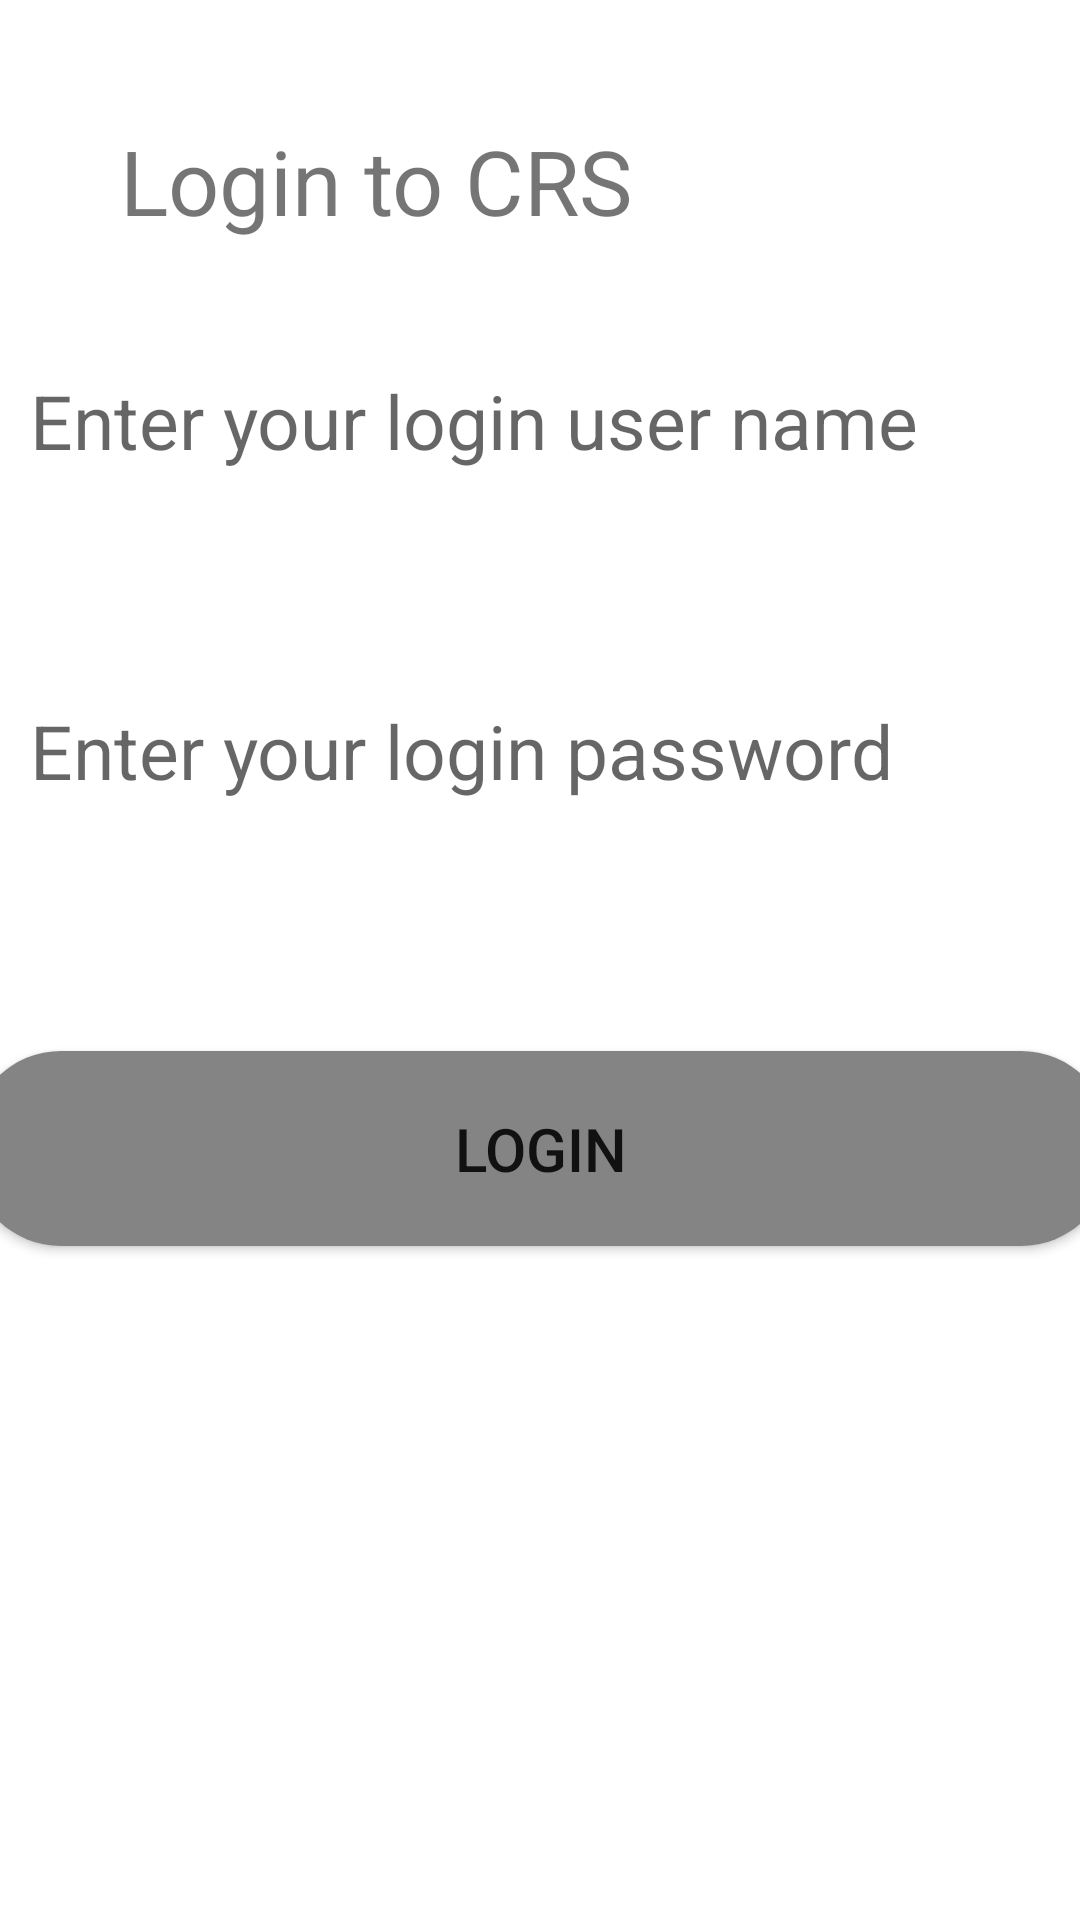

This screen was rendered from an Android layout file. Write that file and the resources it references.
<!-- AndroidManifest.xml: fallback theme Theme.MaterialComponents.DayNight.NoActionBar -->
<!-- res/layout/activity_login.xml -->
<?xml version="1.0" encoding="utf-8"?>
<android.support.constraint.ConstraintLayout xmlns:android="http://schemas.android.com/apk/res/android"
    xmlns:app="http://schemas.android.com/apk/res-auto"
    xmlns:tools="http://schemas.android.com/tools"
    android:id="@+id/container"
    android:layout_width="match_parent"
    android:layout_height="match_parent">

    <TextView
        android:id="@+id/message"
        android:layout_width="wrap_content"
        android:layout_height="wrap_content"
        android:layout_marginStart="40dp"
        android:layout_marginLeft="40dp"
        android:layout_marginTop="40dp"
        android:textSize="30sp"
        android:text="Login to CRS"
        app:layout_constraintLeft_toLeftOf="parent"
        app:layout_constraintTop_toTopOf="parent" />
    <EditText
        android:id="@+id/userName"
        android:layout_width="match_parent"
        android:layout_height="40dp"
        android:layout_marginLeft="40dp"
        android:layout_marginTop="40dp"
        android:layout_marginRight="10dp"
        android:background="@drawable/round_textfield"
        android:hint="Enter your login user name"
        android:inputType="textAutoCorrect"
        android:textSize="25sp"
        app:layout_constraintEnd_toEndOf="parent"
        app:layout_constraintRight_toRightOf="parent"
        android:layout_marginStart="10dp"
        app:layout_constraintTop_toBottomOf="@id/message" />

    <EditText
        android:id="@+id/password"
        android:layout_width="match_parent"
        android:layout_height="40dp"
        android:layout_marginLeft="40dp"
        android:layout_marginTop="70dp"
        android:layout_marginRight="10dp"
        android:background="@drawable/round_textfield"
        android:hint="Enter your login password"
        android:inputType="textAutoCorrect"
        android:textSize="25sp"
        app:layout_constraintEnd_toEndOf="parent"
        app:layout_constraintRight_toRightOf="parent"
        android:layout_marginStart="10dp"
        app:layout_constraintTop_toBottomOf="@id/userName" />

    <Button
        android:id="@+id/buttonLogin"
        android:layout_width="380dp"
        android:layout_height="65dp"
        app:layout_constraintLeft_toLeftOf="parent"
        app:layout_constraintRight_toRightOf="parent"
        app:layout_constraintTop_toBottomOf="@+id/password"
        android:layout_marginTop="80dp"
        android:text="Login"
        android:textSize="20sp"
        android:clickable="true"
        android:background="@drawable/round_button" />

</android.support.constraint.ConstraintLayout>
<!-- resources referenced by this layout -->
<resources>
  <!-- drawable round_button (drawable) -->
  <?xml version="1.0" encoding="utf-8"?>
  <shape xmlns:android="http://schemas.android.com/apk/res/android"
      android:shape="rectangle">
      <solid android:color="#848484" />
      <corners android:bottomRightRadius="30dp"
          android:bottomLeftRadius="30dp"
          android:topRightRadius="30dp"
          android:topLeftRadius="30dp"/>
  </shape>
</resources>
